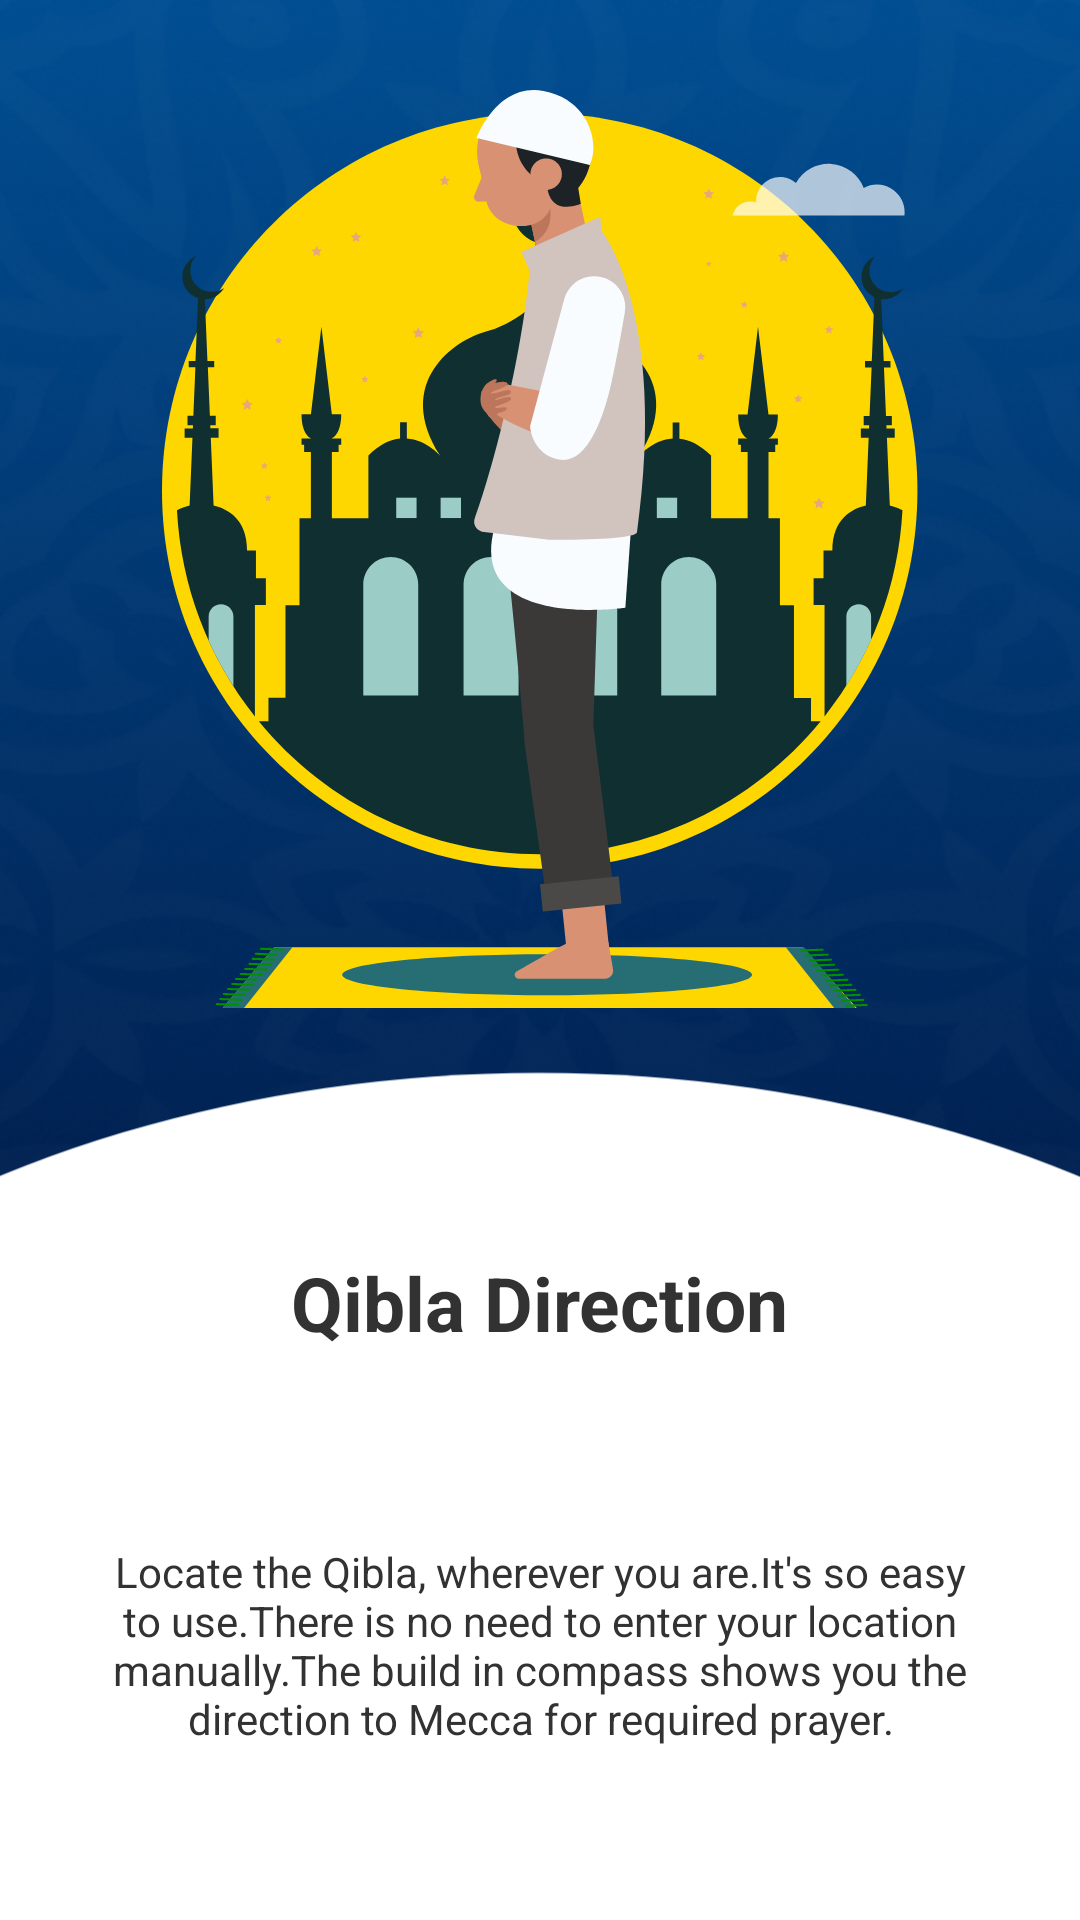

This screen was rendered from an Android layout file. Write that file and the resources it references.
<!-- AndroidManifest.xml: application theme Theme.DirectionQiblaApp -->
<!-- res/layout/activity_onboarding1.xml -->
<?xml version="1.0" encoding="utf-8"?>
<androidx.constraintlayout.widget.ConstraintLayout xmlns:android="http://schemas.android.com/apk/res/android"
    xmlns:app="http://schemas.android.com/apk/res-auto"
    xmlns:tools="http://schemas.android.com/tools"
    android:layout_width="match_parent"
    android:layout_height="match_parent"
    android:background="@drawable/splash_bg"
    tools:context=".Activities.Onboarding1Activity">


    <ImageView
        android:id="@+id/imageView5"
        android:layout_width="wrap_content"
        android:layout_height="wrap_content"
        android:layout_marginTop="30dp"
        android:src="@drawable/onboarding_img_1"
        app:layout_constraintEnd_toEndOf="parent"
        app:layout_constraintStart_toStartOf="parent"
        app:layout_constraintTop_toTopOf="parent" />

    <ImageView
        android:id="@+id/imageView4"
        android:layout_width="800dp"
        android:layout_height="700dp"
        android:src="@drawable/onboarding_circle"
        app:layout_constraintBottom_toBottomOf="parent"
        app:layout_constraintEnd_toEndOf="parent"
        app:layout_constraintHorizontal_bias="0.502"
        app:layout_constraintStart_toStartOf="parent"
        app:layout_constraintTop_toBottomOf="@+id/imageView5"
        app:layout_constraintVertical_bias="0.17" />

    <TextView
        android:id="@+id/textView3"
        android:layout_width="wrap_content"
        android:layout_height="wrap_content"
        android:text="@string/app_name"
        android:textColor="@color/theme"
        android:textSize="25sp"
        android:textStyle="bold"
        android:layout_marginTop="110dp"
        app:layout_constraintBottom_toTopOf="@+id/textView4"
        app:layout_constraintEnd_toEndOf="parent"
        app:layout_constraintStart_toStartOf="parent"
        app:layout_constraintTop_toTopOf="@+id/imageView4" />

    <TextView
        android:id="@+id/textView4"
        android:layout_width="wrap_content"
        android:layout_height="wrap_content"
        android:padding="25dp"
        android:layout_marginTop="150dp"
        android:text="@string/onboarding_1_description"
        android:textAlignment="center"
        android:textColor="@color/theme"
        android:textSize="@dimen/_12sdp"
        app:layout_constraintBottom_toTopOf="@+id/btnNext"
        app:layout_constraintEnd_toEndOf="parent"
        app:layout_constraintHorizontal_bias="0.0"
        app:layout_constraintStart_toStartOf="parent"
        app:layout_constraintTop_toTopOf="@+id/imageView4"
        app:layout_constraintVertical_bias="0.621" />

    <ImageView
        android:id="@+id/btnNext"
        android:layout_width="wrap_content"
        android:layout_height="wrap_content"
        android:layout_marginBottom="30dp"
        android:layout_marginTop="350dp"
        android:src="@drawable/onboarding2_btn"
        app:layout_constraintBottom_toBottomOf="parent"
        app:layout_constraintEnd_toEndOf="parent"
        app:layout_constraintStart_toStartOf="parent"
        app:layout_constraintTop_toTopOf="@+id/imageView4" />

</androidx.constraintlayout.widget.ConstraintLayout>
<!-- resources referenced by this layout -->
<resources>
  <color name="theme">#323232</color>
  <!-- drawable onboarding2_btn (drawable) -->
  <vector xmlns:android="http://schemas.android.com/apk/res/android"
      android:width="72dp"
      android:height="72dp"
      android:viewportWidth="72"
      android:viewportHeight="72">
    <path
        android:strokeWidth="1"
        android:pathData="M36,36m-31.5,0a31.5,31.5 0,1 1,63 0a31.5,31.5 0,1 1,-63 0"
        android:fillColor="#00000000"
        android:strokeColor="@color/theme"/>
    <path
        android:pathData="M36,36m-20,0a20,20 0,1 1,40 0a20,20 0,1 1,-40 0"
        android:fillColor="@color/theme"/>
    <path
        android:pathData="M44,36.373L36.627,43.746L35.922,43.041L42.088,36.875H28V35.872H42.088L35.922,29.705L36.627,29L44,36.373Z"
        android:fillColor="#ffffff"/>
  </vector>
  <!-- drawable onboarding_circle (drawable) -->
  <vector xmlns:android="http://schemas.android.com/apk/res/android"
      android:width="811dp"
      android:height="606dp"
      android:viewportWidth="811"
      android:viewportHeight="606">
    <path
        android:pathData="M38,303a367.5,265 0,1 0,735 0a367.5,265 0,1 0,-735 0z"
        android:fillColor="#ffffff"/>
  </vector>
  <!-- drawable onboarding_img_1: vector/xml drawable (drawable, 24402 chars, omitted) -->
  <!-- drawable splash_bg: png bitmap (drawable, 250441 bytes) -->
  <string name="app_name">Qibla Direction</string>
  <string name="onboarding_1_description">Locate the Qibla, wherever you are.It\'s so easy to use.There is no need to enter your location manually.The build in compass shows you the direction to Mecca for required prayer.</string>
  <style name="Theme.DirectionQiblaApp" parent="Base.Theme.DirectionQiblaApp" />
  <style name="Base.Theme.DirectionQiblaApp" parent="Theme.Material3.DayNight.NoActionBar">
          <item name="android:windowFullscreen">true</item>
          <item name="fontFamily">@font/sedan_regular</item>
          <item name="android:buttonTint">@color/blue</item>
  
      </style>
  <color name="blue">#034888</color>
</resources>
